Run: headless pygame with SDL's dummy video driver; simulated clock (each Clock.tick advances the game by its frame time, no real sleeping); random seed 0; keys injected as events and as key.get_pressed() state; mouse plan: one left click at the window centre at the start of phase 2, then a move to the lower-right quarter at the start of phase 3.
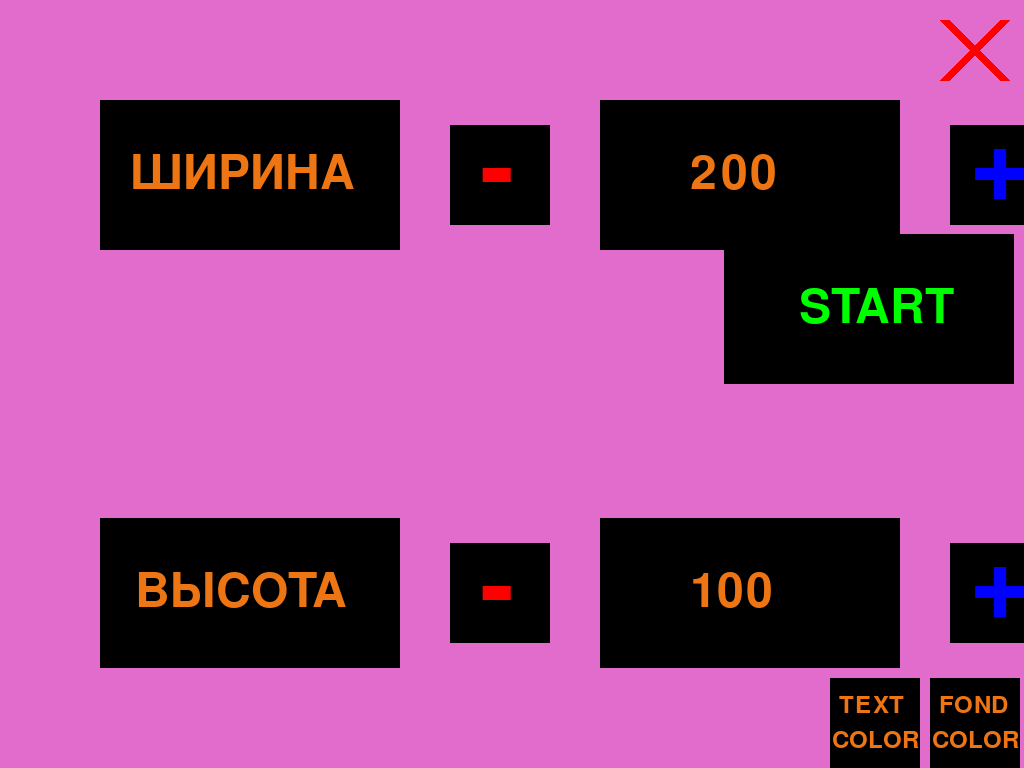
Frame 1 of 4 · flips 1–60 · no input
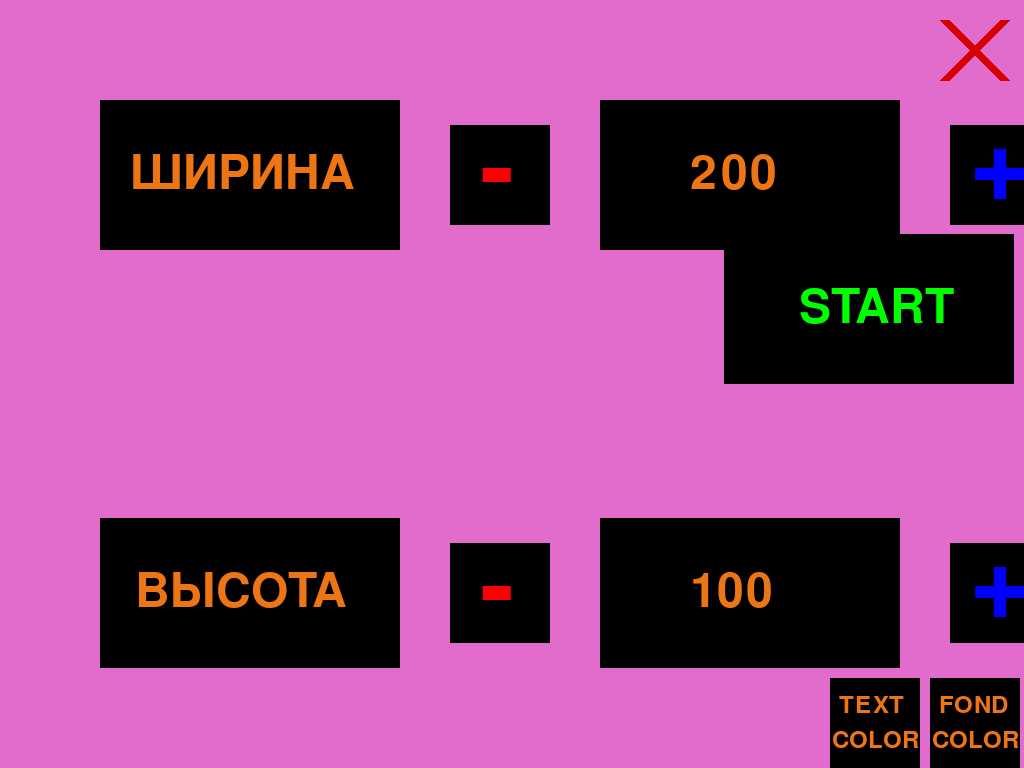
Frame 2 of 4 · flips 61–180 · clicked the window centre · tapped SPACE, RETURN · held RIGHT (→), D
Frame 3 of 4 · flips 181–300 · moved the mouse to the lower-right quarter · held DOWN (↓), S · screen unchanged from frame 2, image omitted
Frame 4 of 4 · flips 301–420 · held LEFT (←), A, UP (↑), W · screen unchanged from frame 3, image omitted

The pygame program that drew these frames:

import random
import pygame

f = True
# нахождение цветов
background_color = (random.randint(10, 255), random.randint(10, 255), random.randint(10, 255))
color_text = (random.randint(10, 255), random.randint(10, 255), random.randint(10, 255))
color_button = (0, 0, 0)

if __name__ == '__main__':
    pygame.init()
    # вычисление разрешения экаран
    infoObject = pygame.display.Info()
    wight_screen = infoObject.current_w
    height_screen = infoObject.current_h
    size_screen = (wight_screen, height_screen)

    screen = pygame.display.set_mode(size_screen)
    running = True

    # заливка экрана
    screen.fill(background_color)

    wight = 200
    height = 100

    mouse_in_break = (255, 0, 0)

    # цвета кнопок минус и плюс
    color_wight_minus = (255, 0, 0)
    color_height_minus = (255, 0, 0)
    color_wight_plus = (0, 0, 255)
    color_height_plus = (0, 0, 255)

    while running:
        for event in pygame.event.get():
            if event.type == pygame.QUIT:
                running = False
            x_mouse = pygame.mouse.get_pos()[0]
            y_mouse = pygame.mouse.get_pos()[1]
            if (x_mouse > wight_screen - 100) and (y_mouse < 100):
                mouse_in_break = (255, 0, 0)
            else:
                mouse_in_break = (215, 0, 0)
            if event.type == pygame.MOUSEBUTTONDOWN:
                # ширина -
                if (x_mouse > 450) and (x_mouse < 550) and (y_mouse > 125) and (y_mouse < 225):
                    if wight > 200:
                        wight -= 100
                        color_wight_minus = (0, 0, 255)
                        color_wight_plus = (0, 0, 255)
                    else:
                        color_wight_minus = (255, 0, 0)
                # высота -
                if (x_mouse > 450) and (x_mouse < 550) and (y_mouse > height_screen - 225) and (y_mouse < height_screen - 125):
                    if height > 100:
                        height -= 100
                        color_height_minus = (0, 0, 255)
                        color_height_plus = (0, 0, 255)
                    else:
                        color_height_minus = (255, 0, 0)
                # ширина +
                if (x_mouse > 950) and (x_mouse < 1050) and (y_mouse > 125) and (y_mouse < 225):
                    if wight + 100 < wight_screen - 110:
                        wight += 100
                        color_wight_plus = (0, 0, 255)
                        color_wight_minus = (0, 0, 255)
                    else:
                        color_wight_plus = (255, 0, 0)
                # высота +
                if (x_mouse > 950) and (x_mouse < 1050) and (y_mouse > height_screen - 225) and (y_mouse < height_screen - 125):
                    if height + 100 < height_screen:
                        height += 100
                        color_height_plus = (0, 0, 255)
                        color_height_minus = (0, 0, 255)
                    else:
                        color_height_plus = (255, 0, 0)
                # закрытие программы
                if (x_mouse > wight_screen - 100) and (y_mouse < 100):
                    running = False
                # смена цвета фона
                if (x_mouse > wight_screen - 100) and (y_mouse > height_screen - 100):
                    background_color = (random.randint(10, 255), random.randint(10, 255), random.randint(10, 255))
                    screen.fill(background_color)
                # смена цвета текста
                if (x_mouse < wight_screen - 100) and (x_mouse > wight_screen - 200) and (y_mouse > height_screen - 100):
                    color_text = (random.randint(10, 255), random.randint(10, 255), random.randint(10, 255))
                # кнопка старт
                if ((x_mouse > wight_screen - 300) and (x_mouse < wight_screen - 10) and
                    (y_mouse < (height_screen // 2) - 100) and (y_mouse > (height_screen // 2) - 150)):
                    start_flag = True

            # смена цвета кнопок
            if wight == 200:
                color_wight_minus = (255, 0, 0)
            if wight + 100 >= wight_screen - 110:
                color_wight_plus = (255, 0, 0)
            if height == 100:
                color_height_minus = (255, 0, 0)
            if height + 100 >= height_screen:
                color_height_plus = (255, 0, 0)
        if f:
            # шаблон для текста (ширина/высота)
            pygame.draw.rect(screen, color_button, ((100, 100), (300, 150)))
            pygame.draw.rect(screen, color_button, ((100, height_screen - 250), (300, 150)))

            # текст
            text = pygame.font.Font(None, 70)
            text_wight = text.render('ШИРИНА', True, color_text)
            text_height = text.render('ВЫСОТА', True, color_text)
            screen.blit(text_wight, (130, 150))
            screen.blit(text_height, (135, height_screen - 200))

            # кнопки для минусов
            pygame.draw.rect(screen, color_button, ((450, 125), (100, 100)))
            pygame.draw.rect(screen, color_button, ((450, height_screen - 225), (100, 100)))

            # шаблон для выводы ширины/высоты
            pygame.draw.rect(screen, color_button, ((600, 100), (300, 150)))
            pygame.draw.rect(screen, color_button, ((600, height_screen - 250), (300, 150)))

            # кнопки для плюсов
            pygame.draw.rect(screen, color_button, ((950, 125), (100, 100)))
            pygame.draw.rect(screen, color_button, ((950, height_screen - 225), (100, 100)))

            # текст
            text_1 = pygame.font.Font(None, 150)
            text_plus_wight = text_1.render('+', True, color_wight_plus)
            text_minus_wight = text_1.render('-', True, color_wight_minus)
            text_plus_height = text_1.render('+', True, color_height_plus)
            text_minus_height = text_1.render('-', True, color_height_minus)
            text_count_wight = text.render(str(wight), True, color_text)
            text_count_height = text.render(str(height), True, color_text)
            screen.blit(text_plus_wight, (970, 115))
            screen.blit(text_plus_height, (970, height_screen - 235))
            screen.blit(text_minus_wight, (480, 120))
            screen.blit(text_minus_height, (480, height_screen - 230))
            screen.blit(text_count_wight, (690, 150))
            screen.blit(text_count_height, (690, height_screen - 200))

            # кнопка старт
            pygame.draw.rect(screen, color_button, ((wight_screen - 300, height_screen // 2 - 150), (290, 150)))
            text_start = text.render('START', True, (0, 255, 0))
            screen.blit(text_start, (wight_screen - 225, height_screen // 2 - 100))

            # крест
            pygame.draw.line(screen, mouse_in_break, (wight_screen - 80, 20), (wight_screen - 20, 80), 10)
            pygame.draw.line(screen, mouse_in_break, (wight_screen - 20, 20), (wight_screen - 80, 80), 10)

            # кнопки смены цветов
            pygame.draw.rect(screen, (0, 0, 0), ((wight_screen - 200, height_screen - 90), (200, 90)))
            pygame.draw.line(screen, background_color, (wight_screen, height_screen - 100),
                             (wight_screen, height_screen), 10)
            pygame.draw.line(screen, background_color, (wight_screen - 100, height_screen - 100),
                             (wight_screen - 100, height_screen), 10)
            pygame.draw.line(screen, background_color, (wight_screen - 200, height_screen - 100),
                             (wight_screen - 200, height_screen), 10)
            text_color_change = pygame.font.Font(None, 36)
            texts_color = text_color_change.render('COLOR', True, color_text)
            text_color_fond = text_color_change.render('FOND', True, color_text)
            text_color = text_color_change.render('TEXT', True, color_text)
            screen.blit(text_color_fond, (wight_screen - 85, height_screen - 75))
            screen.blit(texts_color, (wight_screen - 92, height_screen - 40))
            screen.blit(text_color, (wight_screen - 185, height_screen - 75))
            screen.blit(texts_color, (wight_screen - 192, height_screen - 40))

        pygame.display.flip()
    pygame.quit()
